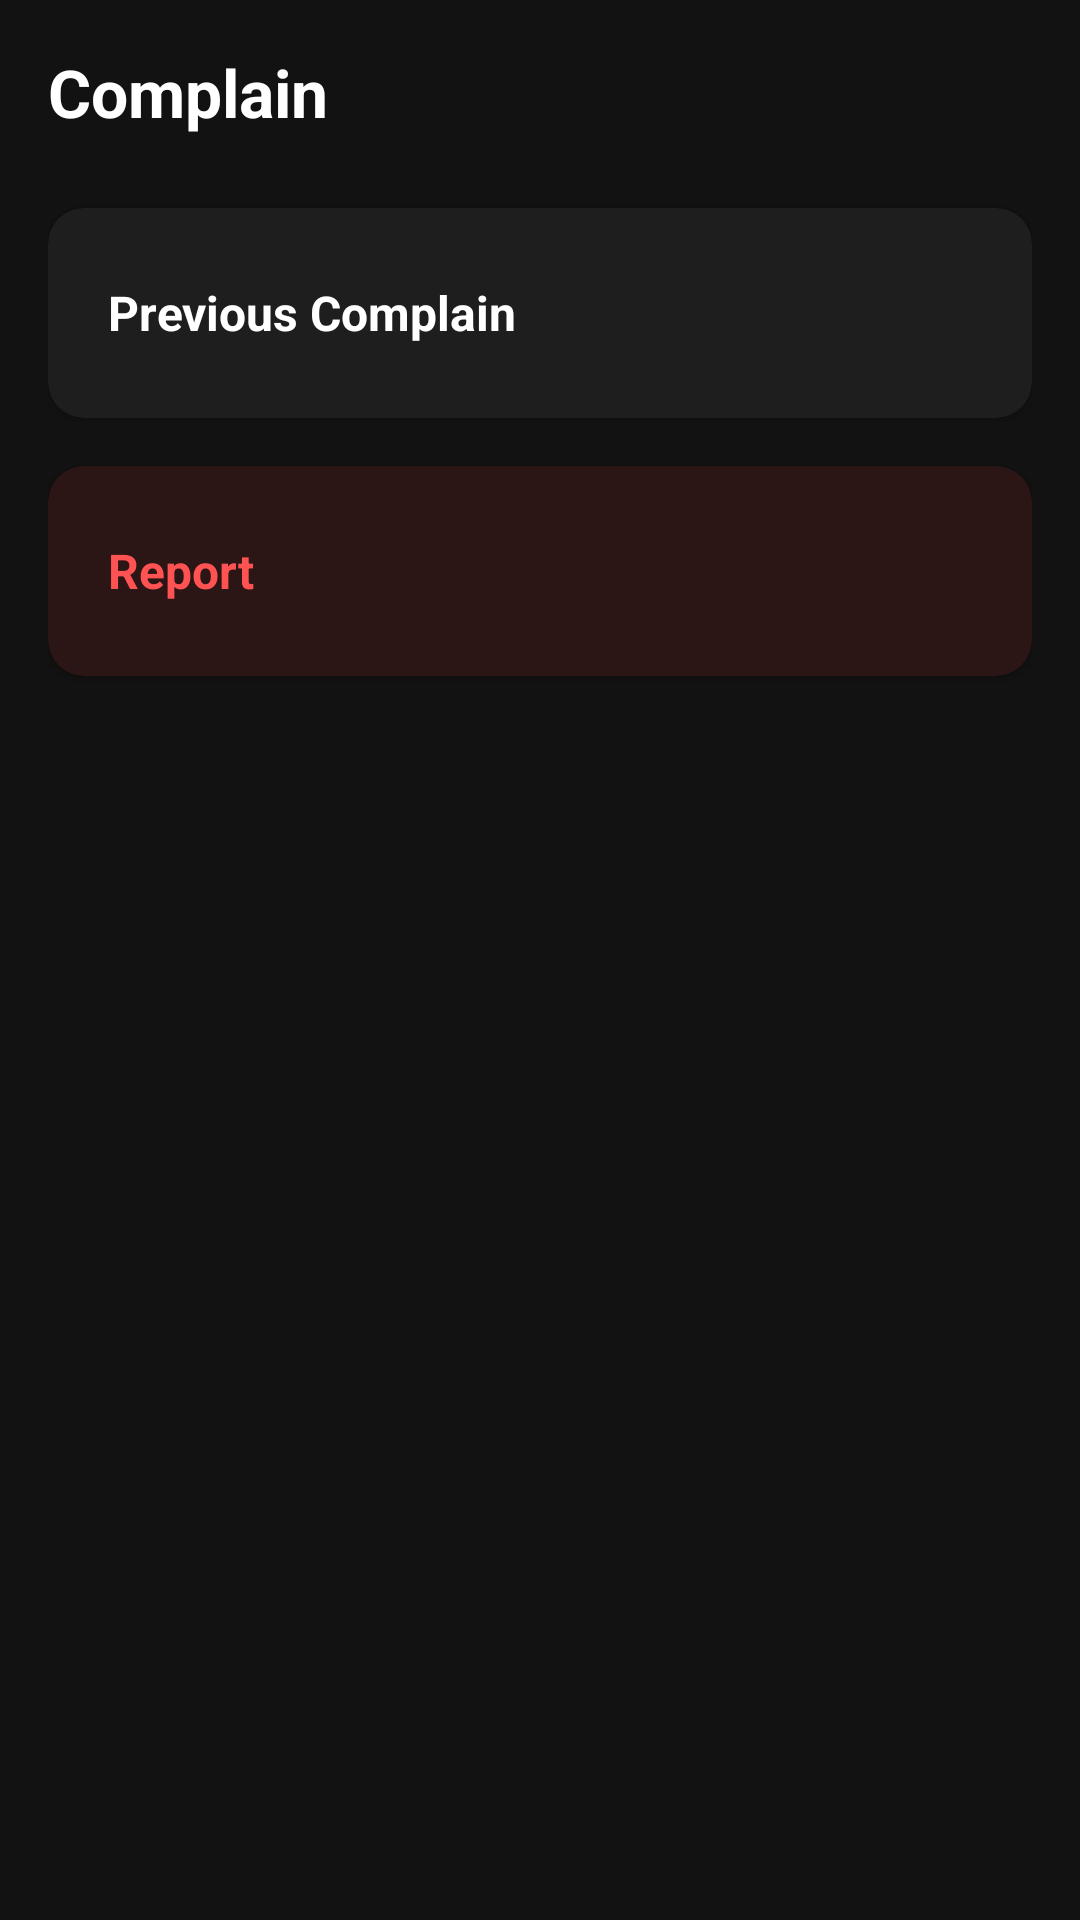

Produce the Android XML layout that renders to this screen, including the resource entries it uses.
<!-- AndroidManifest.xml: application theme Theme.DIU_Transport -->
<!-- res/layout/activity_complain.xml -->
<?xml version="1.0" encoding="utf-8"?>
<LinearLayout xmlns:android="http://schemas.android.com/apk/res/android"
    xmlns:app="http://schemas.android.com/apk/res-auto"
    xmlns:tools="http://schemas.android.com/tools"
    android:id="@+id/main"
    android:layout_width="match_parent"
    android:layout_height="match_parent"
    android:background="#121212"
    android:orientation="vertical"
    android:padding="16dp"
    tools:context=".activity.complaint.ComplainActivity">

    
    <TextView
        android:layout_width="wrap_content"
        android:layout_height="wrap_content"
        android:layout_marginBottom="24dp"
        android:text="Complain"
        android:textColor="#FFFFFF"
        android:textSize="22sp"
        android:textStyle="bold" />

    
    <androidx.cardview.widget.CardView
        android:id="@+id/cardPreviousComplain"
        android:layout_width="match_parent"
        android:layout_height="70dp"
        android:layout_marginBottom="16dp"
        app:cardBackgroundColor="#1E1E1E"
        app:cardCornerRadius="12dp"
        app:cardElevation="2dp">

        <LinearLayout
            android:layout_width="match_parent"
            android:layout_height="match_parent"
            android:gravity="center_vertical"
            android:orientation="horizontal"
            android:paddingHorizontal="20dp">

            <TextView
                android:layout_width="wrap_content"
                android:layout_height="wrap_content"
                android:text="Previous Complain"
                android:textColor="#FFFFFF"
                android:textSize="16sp"
                android:textStyle="bold" />
        </LinearLayout>
    </androidx.cardview.widget.CardView>

    
    <androidx.cardview.widget.CardView
        android:id="@+id/cardReport"
        android:layout_width="match_parent"
        android:layout_height="70dp"
        android:layout_marginBottom="16dp"
        app:cardBackgroundColor="#2C1515"
        app:cardCornerRadius="12dp"
        app:cardElevation="2dp">

        <LinearLayout
            android:layout_width="match_parent"
            android:layout_height="match_parent"
            android:gravity="center_vertical"
            android:orientation="horizontal"
            android:paddingHorizontal="20dp">

            <TextView
                android:layout_width="wrap_content"
                android:layout_height="wrap_content"
                android:text="Report"
                android:textColor="#FF5252"
                android:textSize="16sp"
                android:textStyle="bold" />
        </LinearLayout>
    </androidx.cardview.widget.CardView>

</LinearLayout>
<!-- resources referenced by this layout -->
<resources>
  <style name="Theme.DIU_Transport" parent="Base.Theme.DIU_Transport" />
  <style name="Base.Theme.DIU_Transport" parent="Theme.Material3.DayNight.NoActionBar">
          
          
      </style>
</resources>
